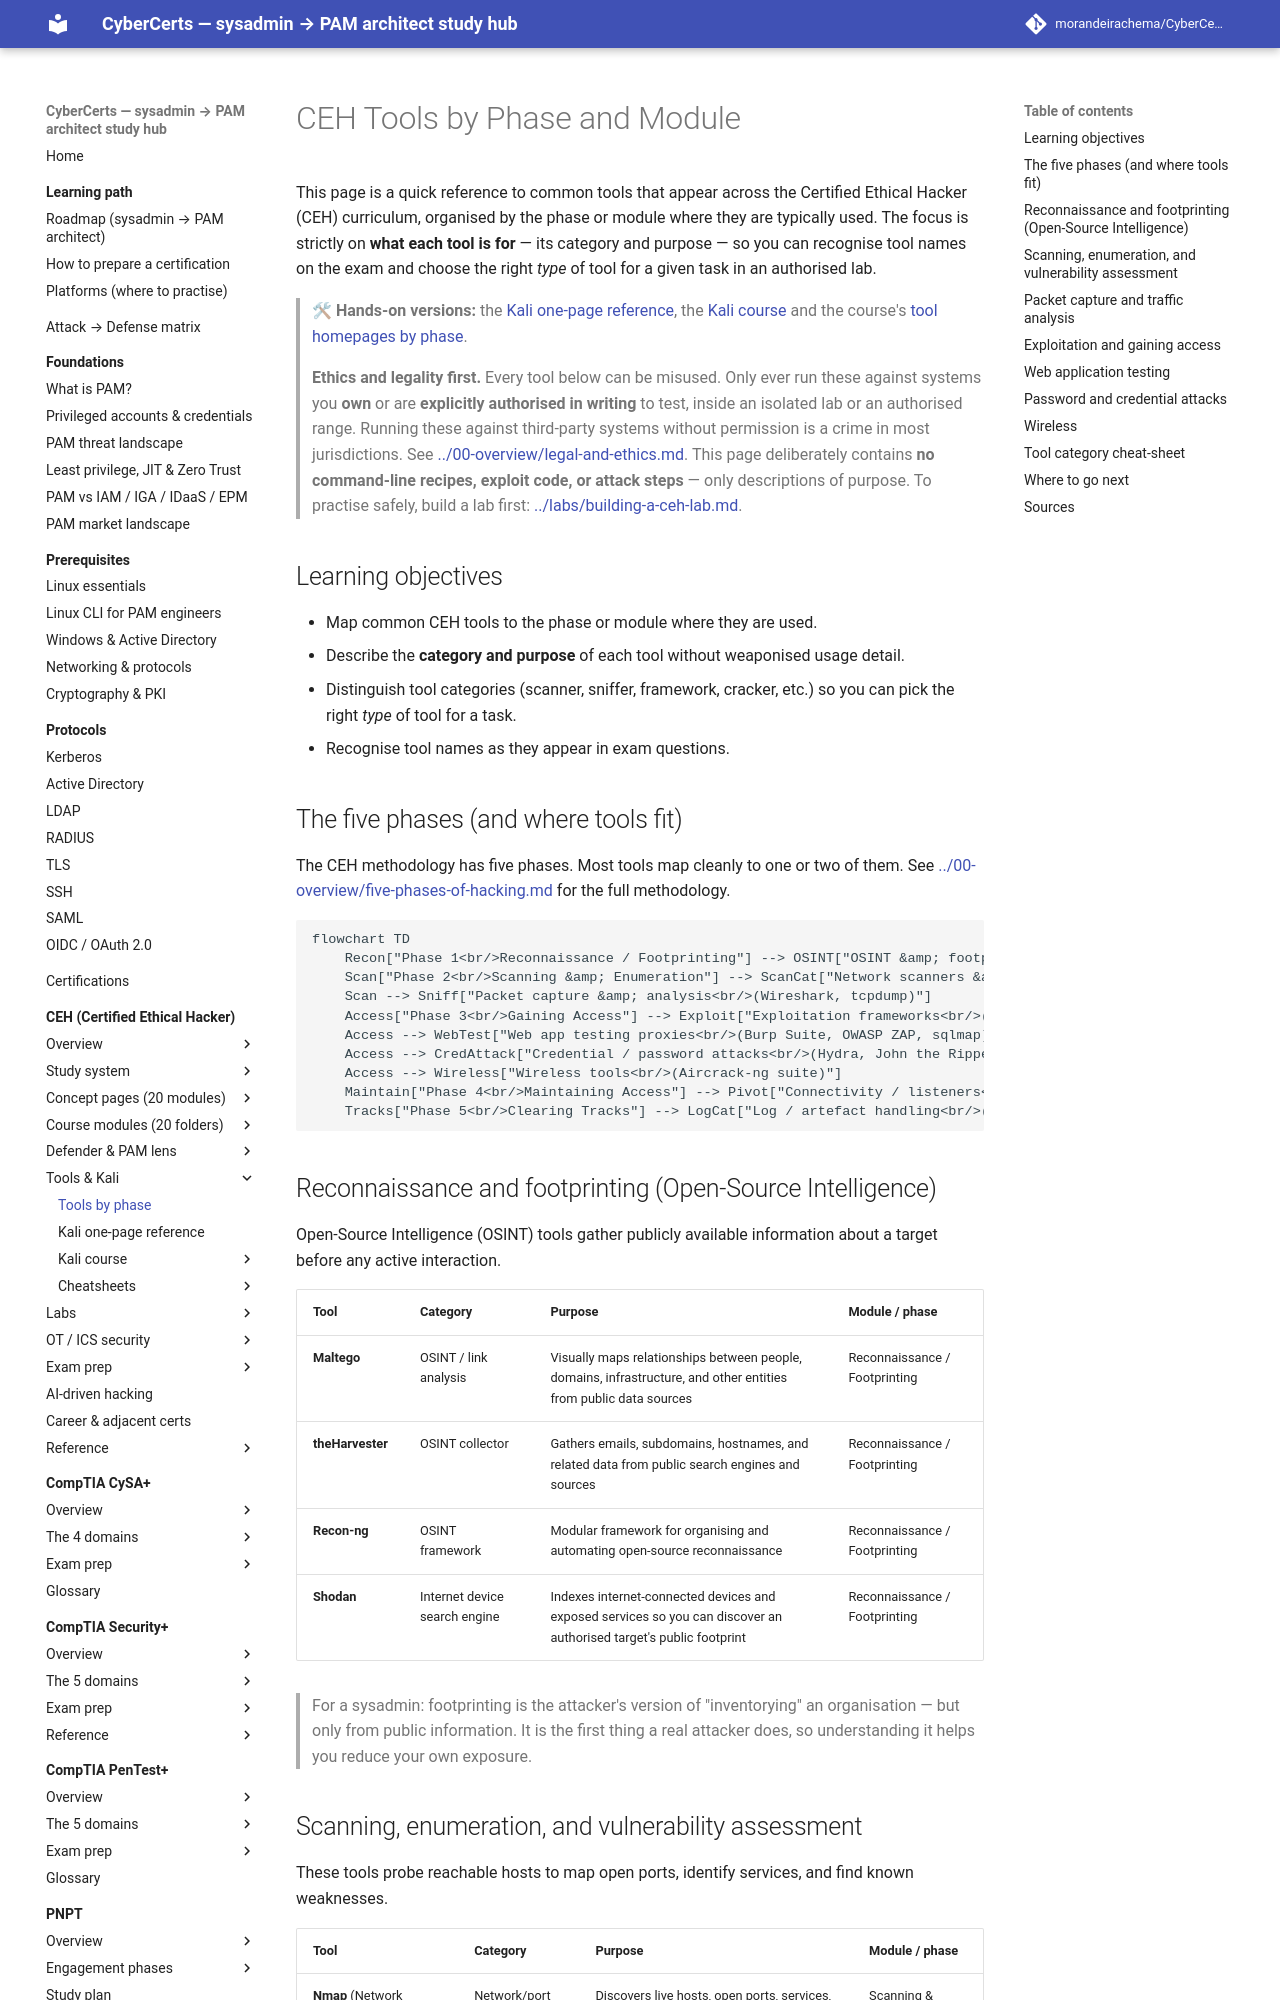

repository: morandeirachema/CyberCerts · page: certs/ceh/tools/tools-by-phase/index.html · generator: mkdocs

# CEH Tools by Phase and Module

This page is a quick reference to common tools that appear across the Certified Ethical Hacker (CEH) curriculum, organised by the phase or module where they are typically used. The focus is strictly on **what each tool is for** — its category and purpose — so you can recognise tool names on the exam and choose the right *type* of tool for a given task in an authorised lab.

> 🛠 **Hands-on versions:** the [Kali one-page reference](../KALI-TUTORIAL.md), the [Kali course](../kali/README.md) and the course's [tool homepages by phase](../resources/tools.md).

> **Ethics and legality first.** Every tool below can be misused. Only ever run these against systems you **own** or are **explicitly authorised in writing** to test, inside an isolated lab or an authorised range. Running these against third-party systems without permission is a crime in most jurisdictions. See [../00-overview/legal-and-ethics.md](../00-overview/legal-and-ethics.md). This page deliberately contains **no command-line recipes, exploit code, or attack steps** — only descriptions of purpose. To practise safely, build a lab first: [../labs/building-a-ceh-lab.md](../labs/building-a-ceh-lab.md).

## Learning objectives

- Map common CEH tools to the phase or module where they are used.
- Describe the **category and purpose** of each tool without weaponised usage detail.
- Distinguish tool categories (scanner, sniffer, framework, cracker, etc.) so you can pick the right *type* of tool for a task.
- Recognise tool names as they appear in exam questions.

## The five phases (and where tools fit)

The CEH methodology has five phases. Most tools map cleanly to one or two of them. See [../00-overview/five-phases-of-hacking.md](../00-overview/five-phases-of-hacking.md) for the full methodology.

```mermaid
flowchart TD
    Recon["Phase 1<br/>Reconnaissance / Footprinting"] --> OSINT["OSINT &amp; footprinting tools<br/>(Maltego, theHarvester,<br/>Recon-ng, Shodan)"]
    Scan["Phase 2<br/>Scanning &amp; Enumeration"] --> ScanCat["Network scanners &amp; vuln scanners<br/>(Nmap, Nessus, OpenVAS, Nikto)"]
    Scan --> Sniff["Packet capture &amp; analysis<br/>(Wireshark, tcpdump)"]
    Access["Phase 3<br/>Gaining Access"] --> Exploit["Exploitation frameworks<br/>(Metasploit Framework)"]
    Access --> WebTest["Web app testing proxies<br/>(Burp Suite, OWASP ZAP, sqlmap)"]
    Access --> CredAttack["Credential / password attacks<br/>(Hydra, John the Ripper, Hashcat,<br/>Responder)"]
    Access --> Wireless["Wireless tools<br/>(Aircrack-ng suite)"]
    Maintain["Phase 4<br/>Maintaining Access"] --> Pivot["Connectivity / listeners<br/>(netcat, Metasploit Framework)"]
    Tracks["Phase 5<br/>Clearing Tracks"] --> LogCat["Log / artefact handling<br/>(see module material)"]
```
